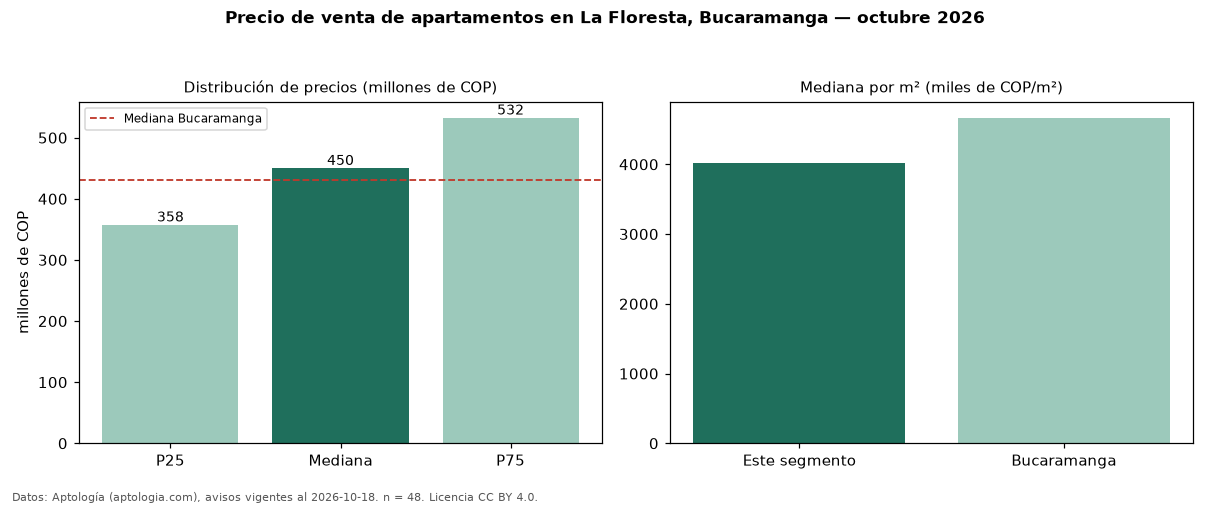

Source data for this figure (header and first rows):
seccion, metrica, valor, moneda, n
precio, p25, 357500000, COP, 48
precio, mediana, 450000000, COP, 48
precio, p75, 532500000, COP, 48
precio, minimo, 278000000, COP, 48
precio, maximo, 1380000000, COP, 48
m2, mediana_precio_m2, 4022472, COP, 48
m2, area_mediana_m2, 110.0, m2, 48
admin, mediana_admin_mes, 475892, COP, 44
banos, mediana_banos, 3.0, , 
parqueadero, pct_con_parqueadero, 100.0, %, 46
estrato, estrato_mas_frecuente, 5, , 48
habitaciones, 3+, 450000000, COP, 48
ciudad, mediana_ciudad_referencia, 430000000, COP, 
ciudad, mediana_m2_ciudad, 4666667, COP, 
fuente, fecha_datos, 2026-10-18, , 
fuente, atribucion, https://www.aptologia.com/venta/bucarama…, , 
fuente, licencia, CC BY 4.0, , 
